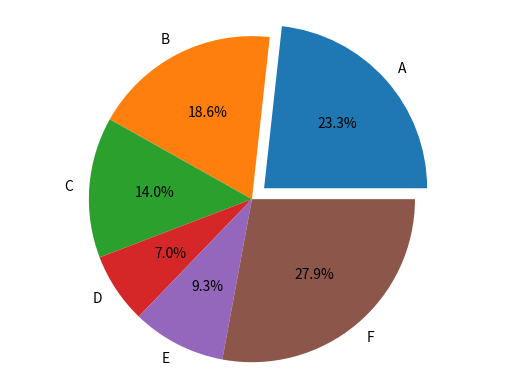

Generate this figure with matplotlib:
# -*- coding: utf-8 -*-   [範例 3-16.圓餅圖 (Pie Chart) ]    ~~~~~~~~~~~~~~~~~~~~~~~~~~~~~~~~~~~~~~~~~~~~~~~~~~~~~~~~~
#

import matplotlib.pyplot as plt
labels = 'A','B','C','D','E','F'
size = [50,40,30,15,20,60]
separated = (.1,0,0,0,0,0)
plt.pie(size , labels = labels,autopct='%1.1f%%',explode=separated)
plt.axis('equal')
plt.show()
